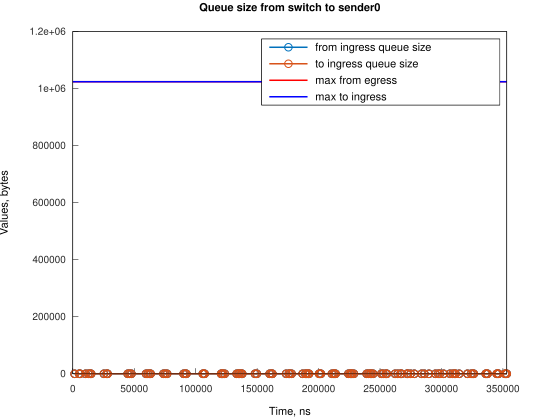

The data file committed next to this chart (first rows):
Time, from_ingress_queue_size, to_ingress_queue_size
1490, 1, nan
1490, 0, 0
5216, 1, 0
5217, 0, 0
5961, 1, 0
5961, 0, 0
10433, 1, 0
10433, 0, 0
12667, 1, 0
12667, 0, 0
14160, 1, 0
14160, 0, 0
14906, 1, 0
14906, 0, 0
25332, 1, 0
25332, 0, 0
27567, 1, 0
27567, 0, 0
28312, 1, 0
28312, 0, 0
44705, 1, 0
44705, 0, 0
46198, 1, 0
46198, 0, 0
47688, 1, 0
47688, 0, 0
59605, 1, 0
59605, 0, 0
61099, 1, 0
61099, 0, 0
62589, 1, 0
62589, 0, 0
63330, 1, 0
63330, 0, 0
73761, 1, 0
73761, 0, 0
75251, 1, 0
75251, 0, 0
76745, 1, 0
76745, 0, 0
90157, 1, 0
90157, 0, 0
91646, 1, 0
91646, 0, 0
92392, 1, 0
92392, 0, 0
105803, 1, 0
105803, 0, 0
106548, 1, 0
106548, 0, 0
107292, 1, 0
107293, 0, 0
120704, 1, 0
120705, 0, 0
121445, 1, 0
121445, 0, 0
122190, 1, 0
122190, 0, 0
123684, 1, 0
123684, 0, 0
... 146 more rows
